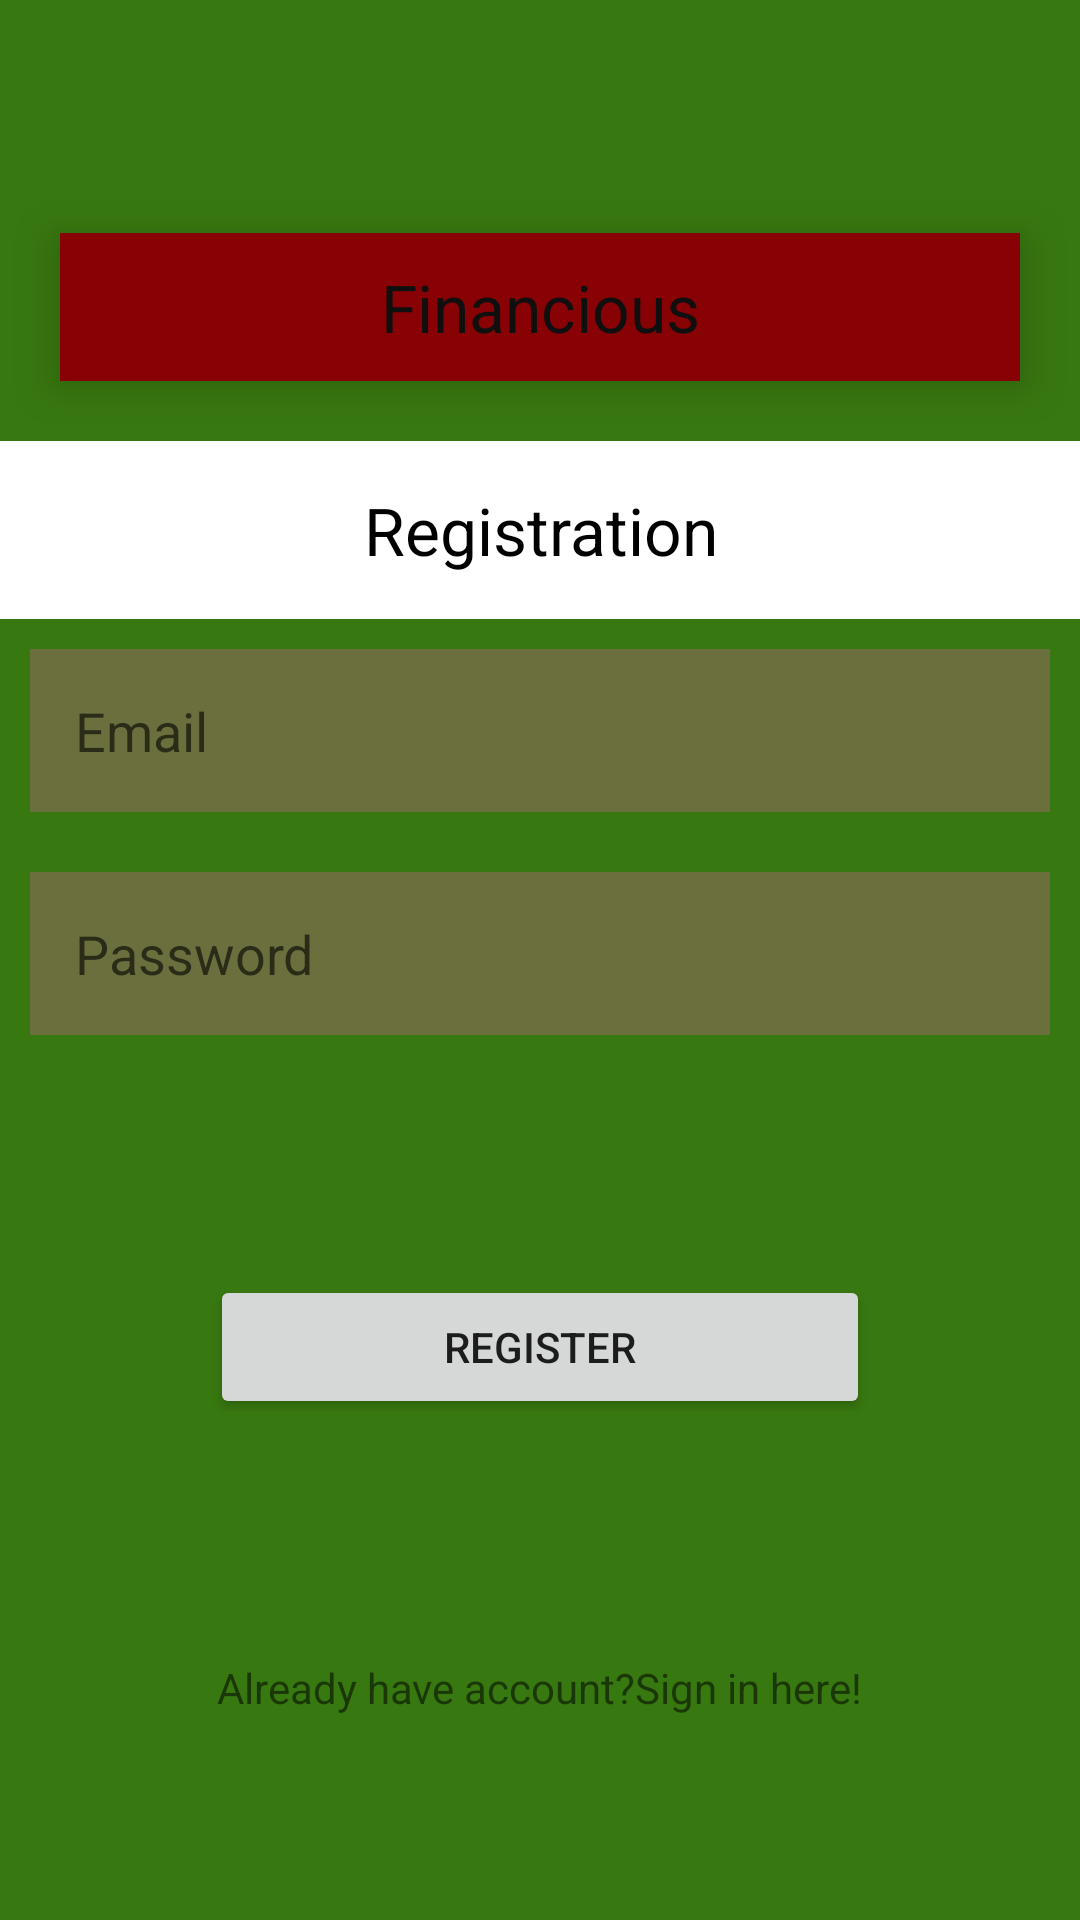

Here is an Android app screen rendered from its layout file. Give the layout XML and the strings, colors and styles it references.
<!-- AndroidManifest.xml: application theme Theme.Financious -->
<!-- res/layout/activity_registration.xml -->
<?xml version="1.0" encoding="utf-8"?>
<LinearLayout xmlns:android="http://schemas.android.com/apk/res/android"
    xmlns:app="http://schemas.android.com/apk/res-auto"
    xmlns:tools="http://schemas.android.com/tools"

    android:layout_width="match_parent"
    android:layout_height="match_parent"
    android:orientation="vertical"
    android:gravity="center"
    android:background="@drawable/background_color"
    tools:context=".RegistrationActivity">

    <ScrollView
        android:layout_width="match_parent"
        android:layout_height="wrap_content"
        >

        <LinearLayout
            android:layout_width="match_parent"
            android:layout_height="wrap_content"
            android:gravity="center"
            android:orientation="vertical">

            <TextView

                xmlns:android="http://schemas.android.com/apk/res/android"
                android:layout_width="match_parent"
                android:layout_gravity="center"
                android:layout_margin="20dp"
                android:elevation="9dp"
                android:gravity="center"

                android:text="Financious"
                android:padding="10dp"

                android:background="@color/teal_700"
                android:textAppearance="?android:textAppearanceLarge"

                android:layout_column="0"
                android:layout_columnSpan="6"

                android:layout_row="6"
                android:layout_height="match_parent"
                android:textColor="#0f0f0f" />

            <TextView
                android:layout_width="match_parent"
                android:layout_height="wrap_content"
                android:gravity="center"
                android:text="Registration"
                android:padding="15dp"
                android:textColor="@color/black"
                android:background="@color/white"
                android:textAppearance="?android:textAppearanceLarge"

                />

            <EditText
                android:id="@+id/email_reg"
                android:layout_width="match_parent"
                android:layout_height="wrap_content"
                android:layout_margin="10dp"
                android:hint="Email"
                android:textColor="@color/black"
                android:padding="15dp"
                android:background="@color/purple_200"

                />

            <EditText
                android:id="@+id/pass_reg"
                android:layout_width="match_parent"
                android:layout_height="wrap_content"
                android:layout_margin="10dp"
                android:hint="Password"
                android:padding="15dp"
                android:textColor="@color/black"
                android:background="@color/purple_200"
                />


            <Button
                android:id="@+id/btn_reg"
                android:layout_width="match_parent"
                android:layout_height="wrap_content"
                android:layout_margin="70dp"
                android:text="Register" />


            <TextView
                android:id="@+id/signin_reg"
                android:layout_width="wrap_content"
                android:layout_height="match_parent"
                android:padding="10dp"
                android:text="Already have account?Sign in here!" />
        </LinearLayout>
    </ScrollView>

        </LinearLayout>
<!-- resources referenced by this layout -->
<resources>
  <color name="black">#FF000000</color>
  <color name="purple_200">#6B6E3D</color>
  <color name="teal_700">#870105</color>
  <color name="white">#FFFFFFFF</color>
  <!-- drawable background_color (drawable) -->
  <?xml version="1.0" encoding="utf-8"?>
  <shape xmlns:android="http://schemas.android.com/apk/res/android">
  
      <gradient android:angle="45"
          android:startColor="#FF387810"
          android:endColor="#FF387810"
          />
  
  </shape>
  <style name="Theme.Financious" parent="Theme.AppCompat.Light.DarkActionBar">
          
          <item name="colorPrimary">@color/purple_500</item>
          <item name="colorPrimaryDark">@color/purple_700</item>
          <item name="colorAccent">@color/teal_200</item>
          
      </style>
  <color name="purple_500">#6FFF22</color>
  <color name="purple_700">#FDD835</color>
  <color name="teal_200">#1C887E</color>
</resources>
